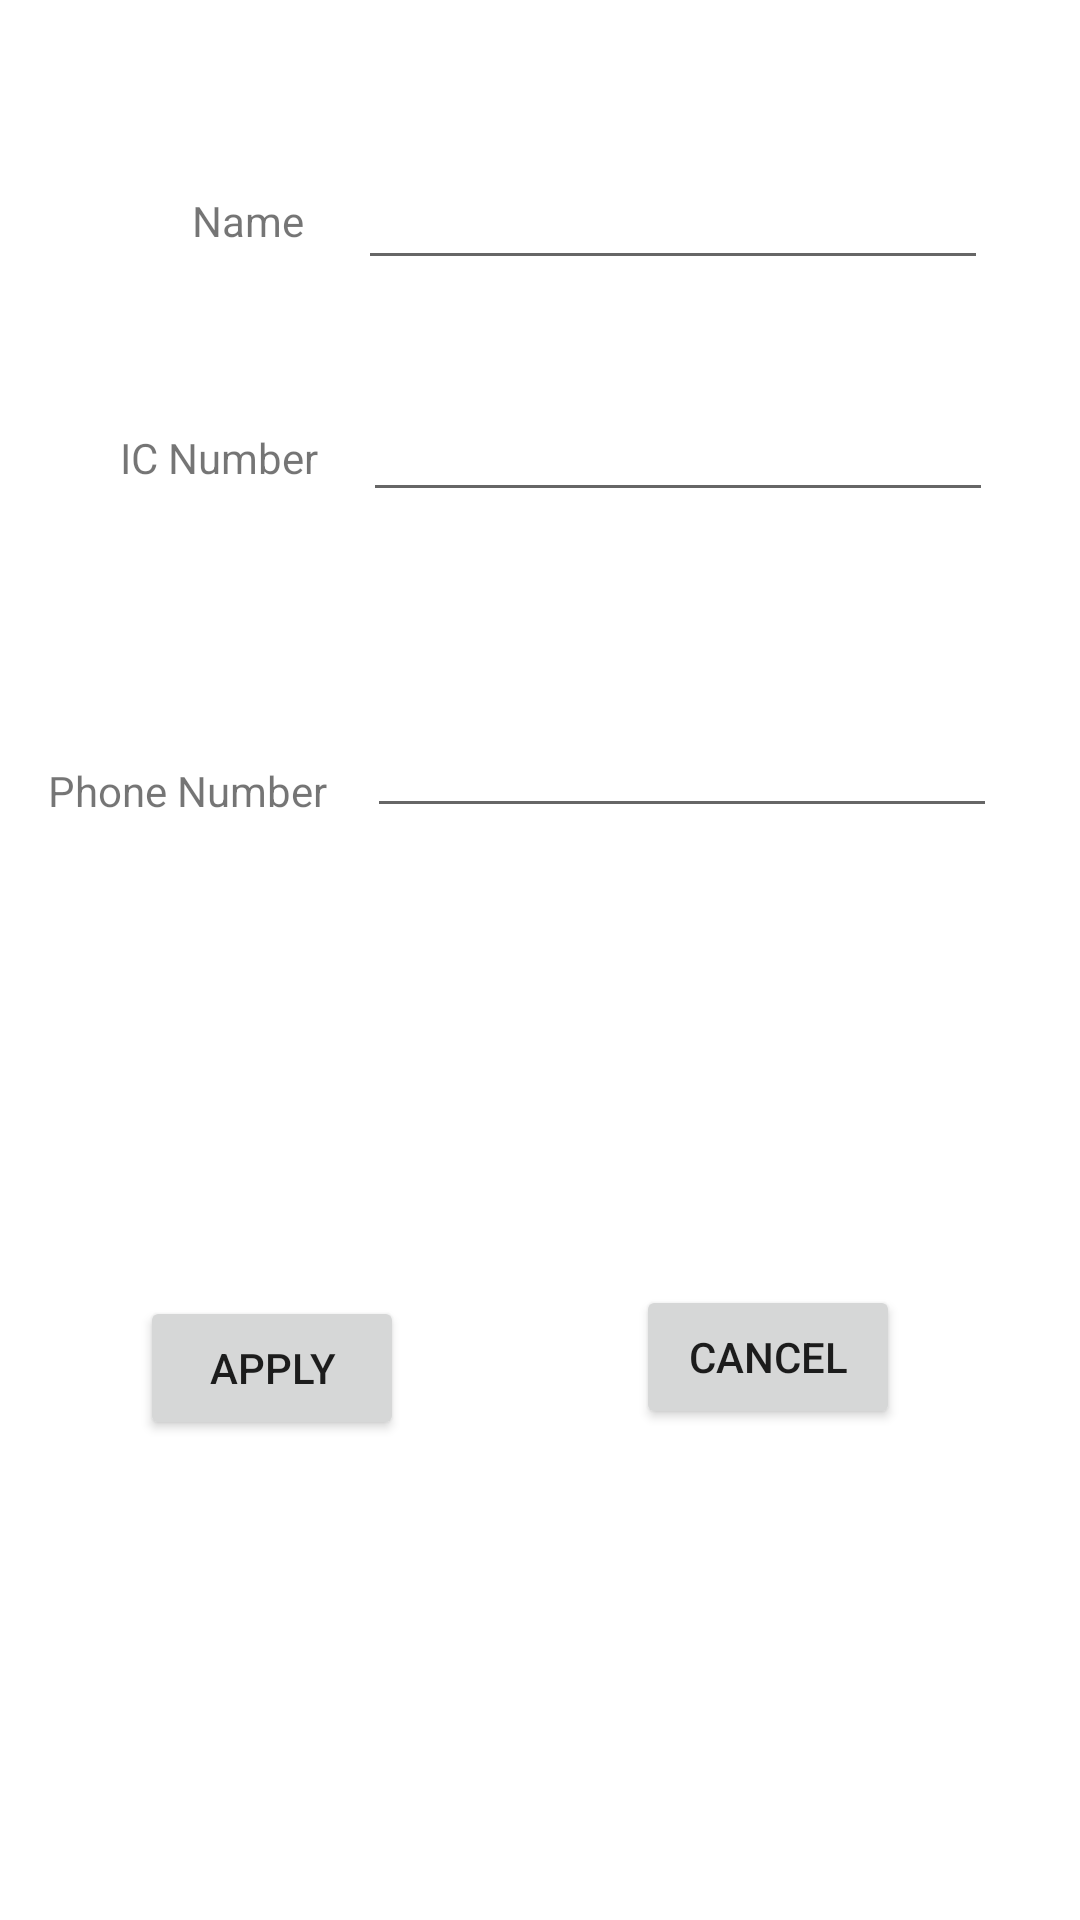

This screen was rendered from an Android layout file. Write that file and the resources it references.
<!-- AndroidManifest.xml: application theme Theme.MobileAssignment -->
<!-- res/layout/activity_change_profile.xml -->
<?xml version="1.0" encoding="utf-8"?>
<layout xmlns:tools="http://schemas.android.com/tools"
    xmlns:android="http://schemas.android.com/apk/res/android"
    xmlns:app="http://schemas.android.com/apk/res-auto">
<androidx.constraintlayout.widget.ConstraintLayout
    android:layout_width="match_parent"
    android:layout_height="match_parent"
    tools:context=".changeProfile">
    <TextView
        android:id="@+id/textView2"
        android:layout_width="wrap_content"
        android:layout_height="wrap_content"
        android:layout_marginStart="64dp"
        android:layout_marginTop="64dp"
        android:text="Name"
        app:layout_constraintStart_toStartOf="parent"
        app:layout_constraintTop_toTopOf="parent" />

    <TextView
        android:id="@+id/textView3"
        android:layout_width="wrap_content"
        android:layout_height="wrap_content"
        android:layout_marginStart="40dp"
        android:layout_marginTop="60dp"
        android:text="IC Number"
        app:layout_constraintStart_toStartOf="parent"
        app:layout_constraintTop_toBottomOf="@+id/textView2" />

    <TextView
        android:id="@+id/textView4"
        android:layout_width="wrap_content"
        android:layout_height="wrap_content"
        android:layout_marginStart="16dp"
        android:layout_marginTop="92dp"
        android:text="Phone Number"
        app:layout_constraintStart_toStartOf="parent"
        app:layout_constraintTop_toBottomOf="@+id/textView3" />

    <EditText
        android:id="@+id/tvChangeName"
        android:layout_width="wrap_content"
        android:layout_height="wrap_content"
        android:layout_marginTop="52dp"
        android:ems="10"
        android:inputType="textPersonName"
        app:layout_constraintEnd_toEndOf="parent"
        app:layout_constraintHorizontal_bias="0.37"
        app:layout_constraintStart_toEndOf="@+id/textView2"
        app:layout_constraintTop_toTopOf="parent" />

    <EditText
        android:id="@+id/tvChangeICNumber"
        android:layout_width="wrap_content"
        android:layout_height="wrap_content"
        android:layout_marginTop="36dp"
        android:ems="10"
        android:inputType="textPersonName"
        app:layout_constraintEnd_toEndOf="parent"
        app:layout_constraintHorizontal_bias="0.34"
        app:layout_constraintStart_toEndOf="@+id/textView3"
        app:layout_constraintTop_toBottomOf="@+id/tvChangeName" />

    <EditText
        android:id="@+id/tvChangePhoneNumber"
        android:layout_width="wrap_content"
        android:layout_height="wrap_content"
        android:layout_marginTop="64dp"
        android:ems="10"
        android:inputType="textPersonName"
        app:layout_constraintEnd_toEndOf="parent"
        app:layout_constraintHorizontal_bias="0.326"
        app:layout_constraintStart_toEndOf="@+id/textView4"
        app:layout_constraintTop_toBottomOf="@+id/tvChangeICNumber" />

    <Button
        android:id="@+id/btnApply"
        android:layout_width="wrap_content"
        android:layout_height="wrap_content"
        android:text="Apply"
        app:layout_constraintBottom_toBottomOf="parent"
        app:layout_constraintEnd_toStartOf="@+id/btnCancel"
        app:layout_constraintHorizontal_bias="0.376"
        app:layout_constraintStart_toStartOf="parent"
        app:layout_constraintTop_toBottomOf="@+id/textView4"
        app:layout_constraintVertical_bias="0.498" />

    <Button
        android:id="@+id/btnCancel"
        android:layout_width="wrap_content"
        android:layout_height="wrap_content"
        android:layout_marginEnd="60dp"
        android:text="Cancel"
        app:layout_constraintBottom_toBottomOf="parent"
        app:layout_constraintEnd_toEndOf="parent"
        app:layout_constraintTop_toBottomOf="@+id/tvChangePhoneNumber"
        app:layout_constraintVertical_bias="0.482" />

</androidx.constraintlayout.widget.ConstraintLayout>
</layout>
<!-- resources referenced by this layout -->
<resources>
  <style name="Theme.MobileAssignment" parent="Theme.MaterialComponents.Light.NoActionBar">
          
          <item name="colorPrimary">@color/purple_500</item>
          <item name="colorPrimaryVariant">@color/purple_700</item>
          <item name="colorOnPrimary">@color/white</item>
          
          <item name="colorSecondary">@color/teal_200</item>
          <item name="colorSecondaryVariant">@color/teal_700</item>
          <item name="colorOnSecondary">@color/black</item>
          
          <item name="android:statusBarColor" tools:targetApi="l">?attr/colorPrimaryVariant</item>
          
      </style>
  <!-- not gathered from this repository: default colours our renderer supplied (Android Studio template values) -->
  <color name="purple_500">#FF6200EE</color>
  <color name="purple_700">#FF3700B3</color>
  <color name="teal_200">#FF03DAC5</color>
  <color name="teal_700">#FF018786</color>
  <color name="black">#FF000000</color>
  <color name="white">#FFFFFFFF</color>
</resources>
